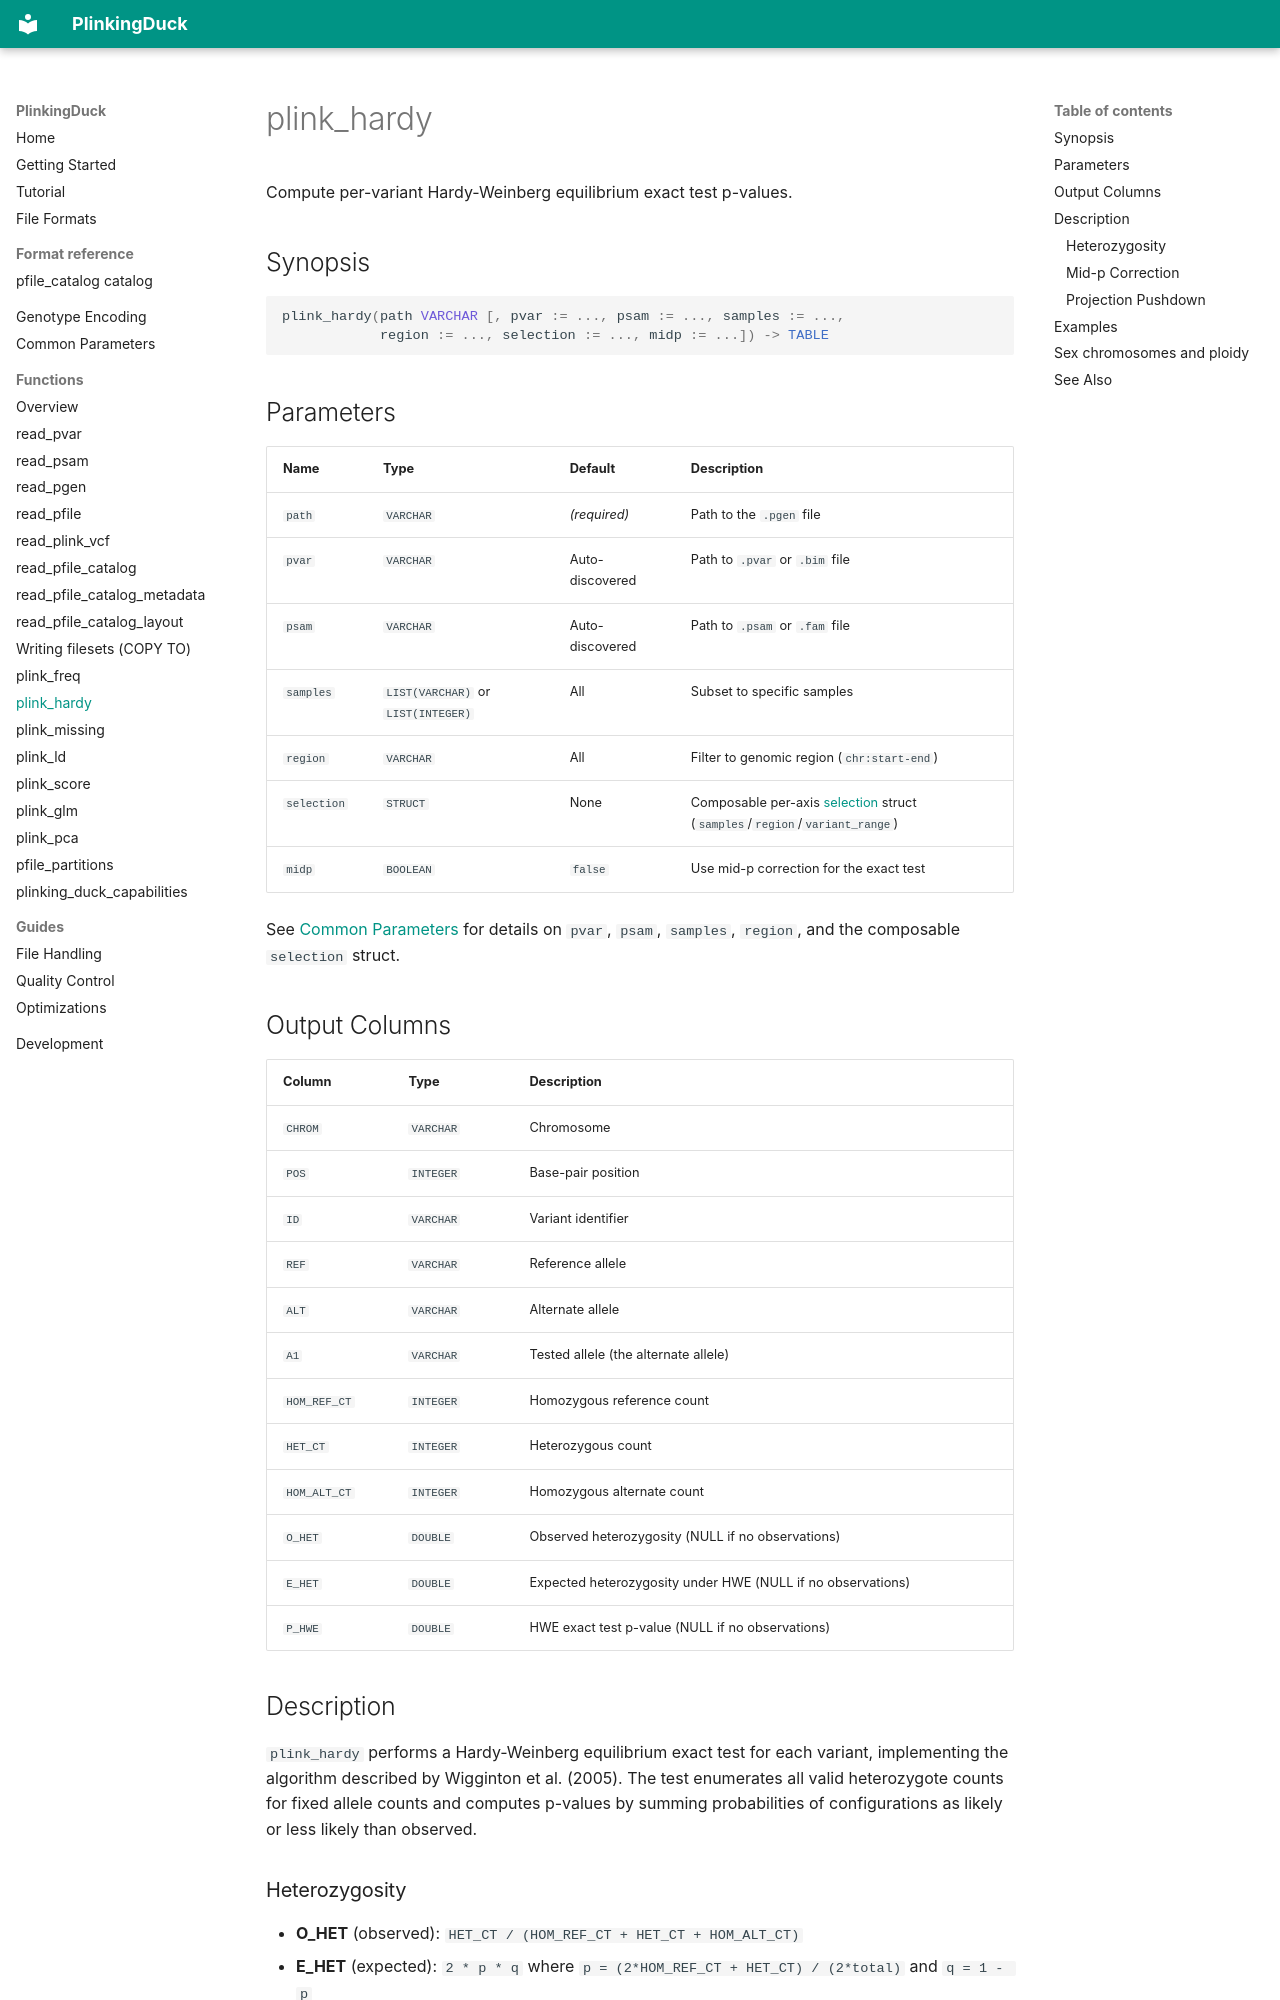

repository: teaguesterling/plinking_duck · page: functions/plink_hardy/index.html · generator: mkdocs

# plink_hardy

Compute per-variant Hardy-Weinberg equilibrium exact test p-values.

## Synopsis

```sql
plink_hardy(path VARCHAR [, pvar := ..., psam := ..., samples := ...,
            region := ..., selection := ..., midp := ...]) -> TABLE
```

## Parameters

| Name | Type | Default | Description |
|------|------|---------|-------------|
| `path` | `VARCHAR` | *(required)* | Path to the `.pgen` file |
| `pvar` | `VARCHAR` | Auto-discovered | Path to `.pvar` or `.bim` file |
| `psam` | `VARCHAR` | Auto-discovered | Path to `.psam` or `.fam` file |
| `samples` | `LIST(VARCHAR)` or `LIST(INTEGER)` | All | Subset to specific samples |
| `region` | `VARCHAR` | All | Filter to genomic region (`chr:start-end`) |
| `selection` | `STRUCT` | None | Composable per-axis [selection](../common-parameters.md#selection) struct (`samples`/`region`/`variant_range`) |
| `midp` | `BOOLEAN` | `false` | Use mid-p correction for the exact test |

See [Common Parameters](../common-parameters.md) for details on `pvar`, `psam`, `samples`, `region`, and the composable `selection` struct.

## Output Columns

| Column | Type | Description |
|--------|------|-------------|
| `CHROM` | `VARCHAR` | Chromosome |
| `POS` | `INTEGER` | Base-pair position |
| `ID` | `VARCHAR` | Variant identifier |
| `REF` | `VARCHAR` | Reference allele |
| `ALT` | `VARCHAR` | Alternate allele |
| `A1` | `VARCHAR` | Tested allele (the alternate allele) |
| `HOM_REF_CT` | `INTEGER` | Homozygous reference count |
| `HET_CT` | `INTEGER` | Heterozygous count |
| `HOM_ALT_CT` | `INTEGER` | Homozygous alternate count |
| `O_HET` | `DOUBLE` | Observed heterozygosity (NULL if no observations) |
| `E_HET` | `DOUBLE` | Expected heterozygosity under HWE (NULL if no observations) |
| `P_HWE` | `DOUBLE` | HWE exact test p-value (NULL if no observations) |

## Description

`plink_hardy` performs a Hardy-Weinberg equilibrium exact test for each variant, implementing the algorithm described by Wigginton et al. (2005). The test enumerates all valid heterozygote counts for fixed allele counts and computes p-values by summing probabilities of configurations as likely or less likely than observed.

### Heterozygosity

- **O_HET** (observed): `HET_CT / (HOM_REF_CT + HET_CT + HOM_ALT_CT)`
- **E_HET** (expected): `2 * p * q` where `p = (2*HOM_REF_CT + HET_CT) / (2*total)` and `q = 1 - p`
